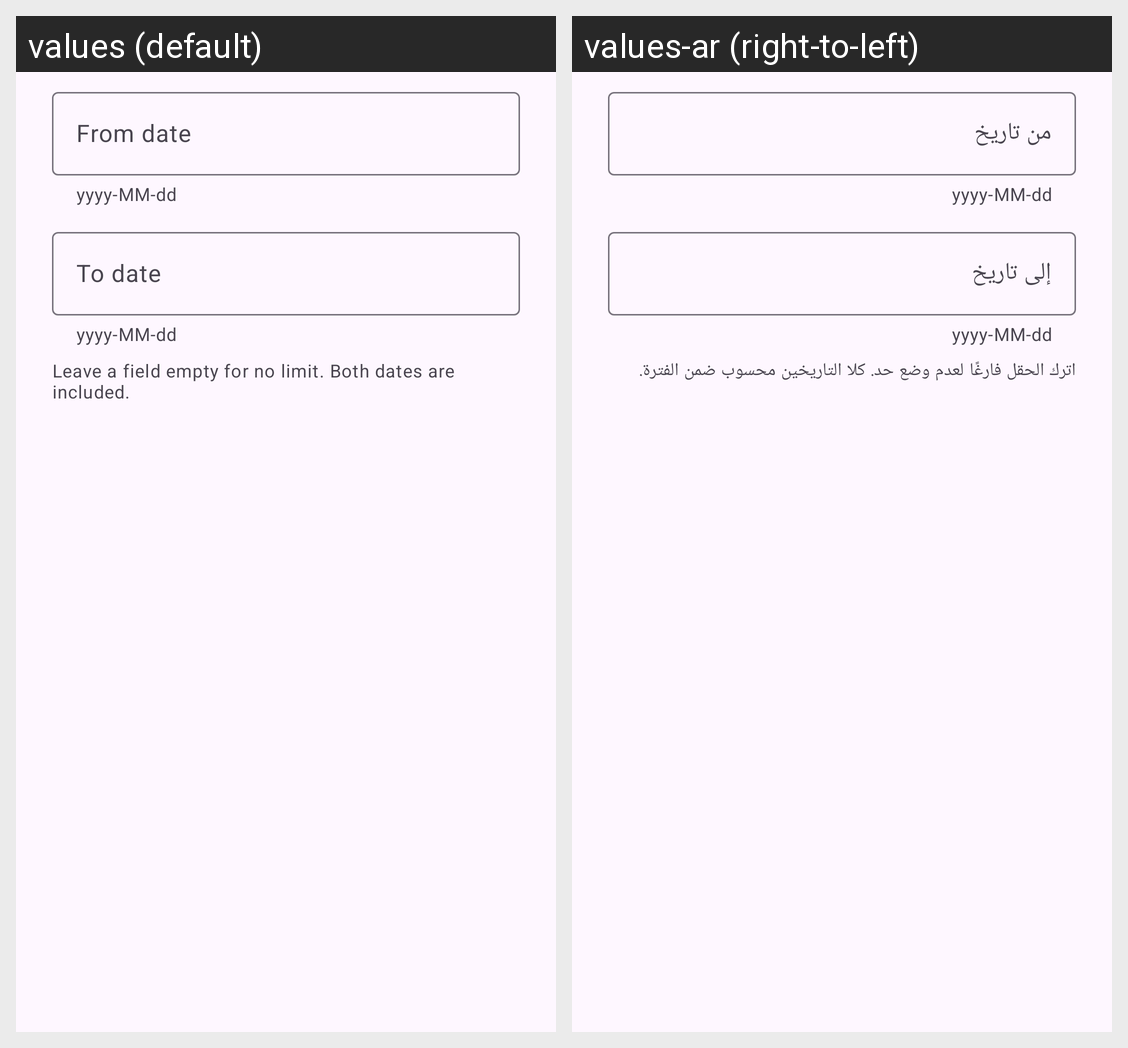

For this localized Android screen grid, give each drawn string resource with its value in every locale shown.
Android screen res/layout/dialog_date_range.xml rendered under 2 locales, left to right: values (default), values-ar (right-to-left). Device: Nexus 5 (rendered at 1080×1920; each locale shown at half size, 540×960, under a caption strip naming it); theme Theme.LPMS.
Strings drawn on this screen, with the default value and each locale's value (text and hints the layout hard-codes, and strings that could not be matched under every locale, appear in the picture but are not listed):

filter_from_date
  values: From date
  values-ar: من تاريخ

stock_expiration_hint
  values: yyyy-MM-dd
  values-ar: yyyy-MM-dd

filter_to_date
  values: To date
  values-ar: إلى تاريخ

filter_range_hint
  values: Leave a field empty for no limit. Both dates are included.
  values-ar: اترك الحقل فارغًا لعدم وضع حد. كلا التاريخين محسوب ضمن الفترة.
